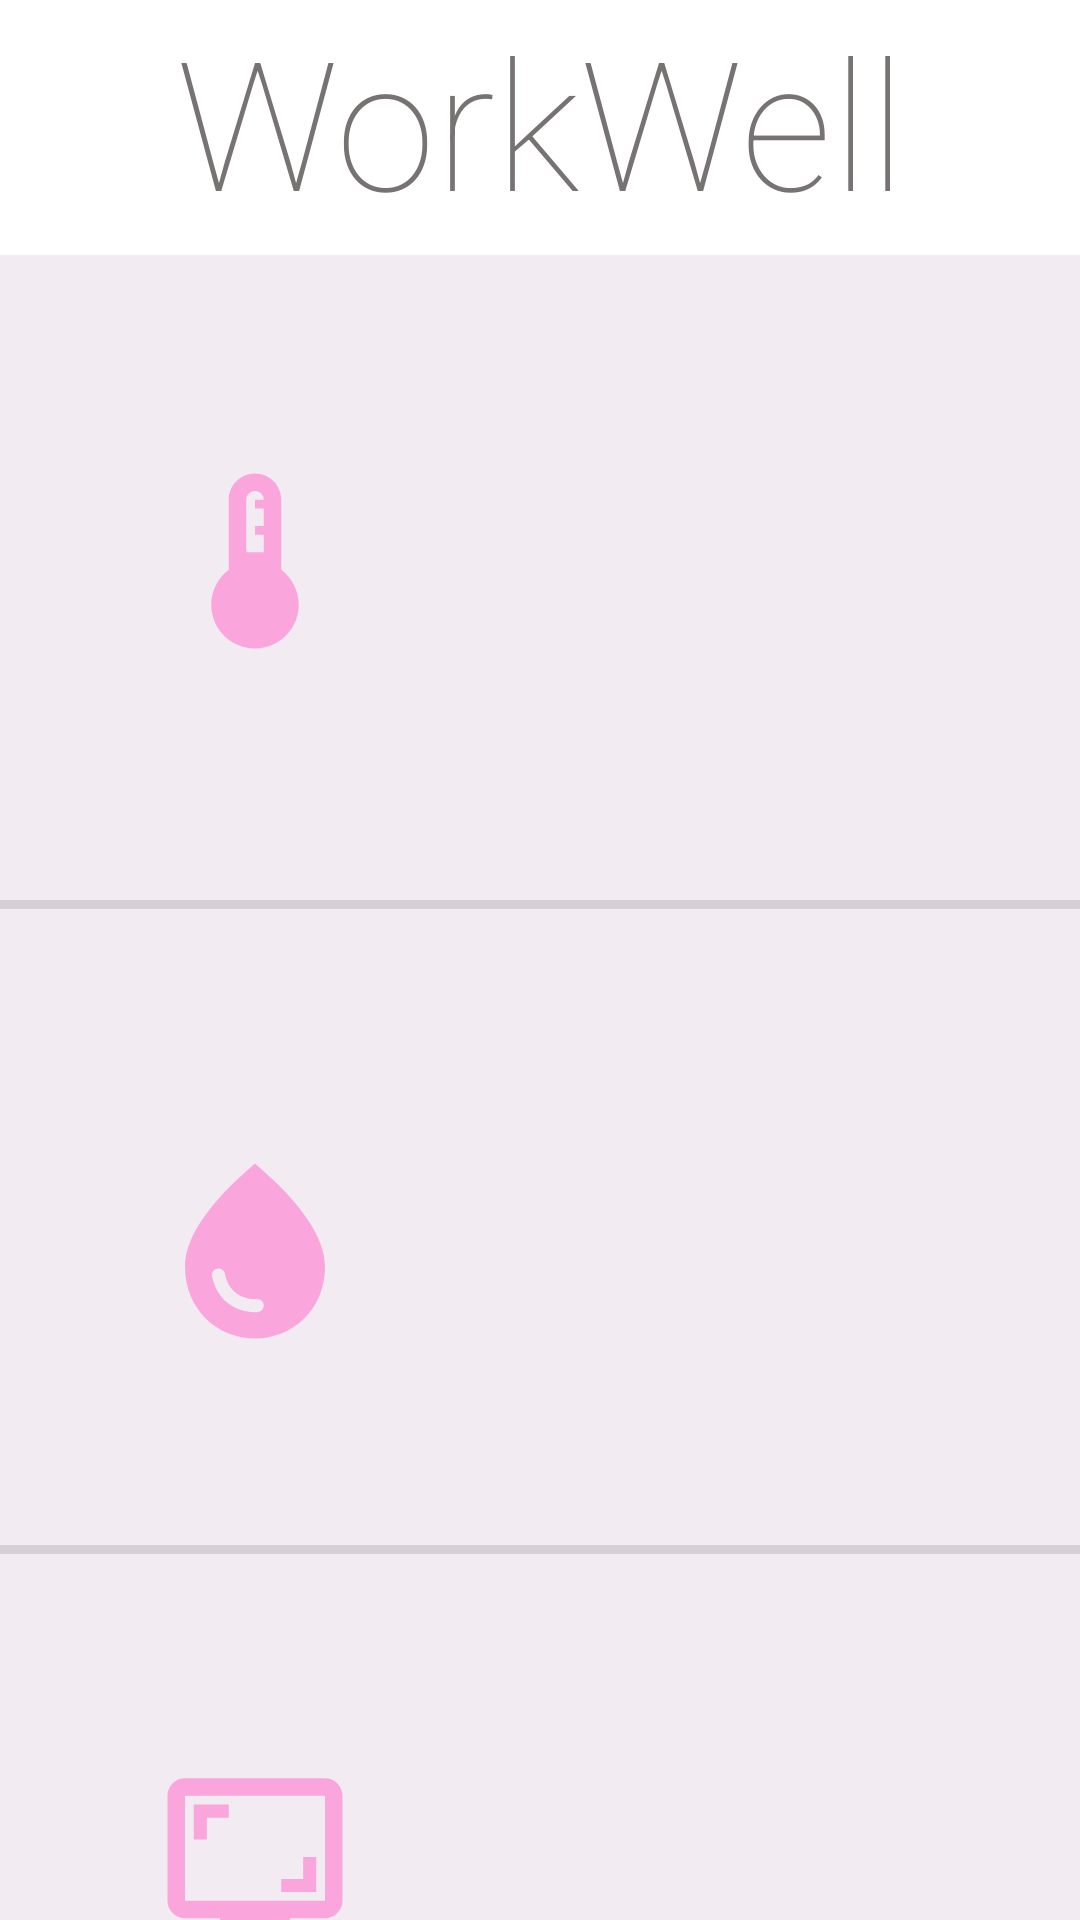

Reconstruct the res/layout file that produces this screen, plus the resources it refers to.
<!-- AndroidManifest.xml: application theme Theme.WellWork -->
<!-- res/layout/fragment_home.xml -->
<?xml version="1.0" encoding="utf-8"?>
<layout xmlns:android="http://schemas.android.com/apk/res/android"
    xmlns:app="http://schemas.android.com/apk/res-auto"
    xmlns:tools="http://schemas.android.com/tools"
    tools:context=".view.HomeFragment">
    <data>
        <variable
            name="mainViewModel"
            type="org.hcmut.wellwork.viewmodel.MainViewModel" />
    </data>

    <FrameLayout
        android:layout_width="match_parent"
        android:layout_height="match_parent"
        android:background="#F3EBF2"
        android:visibility="visible"
    >


        <androidx.constraintlayout.widget.ConstraintLayout
            android:layout_width="match_parent"
            android:layout_height="match_parent"
            android:visibility="visible">

            <TextView
                android:id="@+id/distset"
                android:layout_width="0dp"
                android:layout_height="85dp"
                android:background="#FFFFFF"
                android:fontFamily="sans-serif-thin"
                android:lineSpacingExtra="8sp"
                android:text="@string/workwell"
                android:textAlignment="center"
                android:textAllCaps="false"
                android:textColor="#787373"
                android:textSize="60sp"
                app:layout_constraintBottom_toBottomOf="parent"
                app:layout_constraintEnd_toEndOf="parent"
                app:layout_constraintHorizontal_bias="0.0"
                app:layout_constraintStart_toStartOf="parent"
                app:layout_constraintTop_toTopOf="parent"
                app:layout_constraintVertical_bias="0.0" />

            <TextView
                android:id="@+id/tempval"
                android:layout_width="wrap_content"
                android:layout_height="wrap_content"
                android:layout_marginTop="136dp"
                android:layout_marginEnd="70dp"
                android:fontFamily="sans-serif-light"
                android:text='@{String.valueOf(mainViewModel.temperatureData) + "°C"}'
                android:textAlignment="viewEnd"
                android:textSize="70sp"
                android:visibility="visible"
                app:layout_constraintEnd_toEndOf="parent"
                app:layout_constraintTop_toTopOf="parent"
                tools:visibility="visible" />

            <ImageButton
                android:id="@+id/humidbutton"
                android:layout_width="70dp"
                android:layout_height="70dp"
                android:layout_marginStart="50dp"
                android:layout_marginTop="160dp"
                android:background="#F3EBF2"
                android:contentDescription="@string/humid_button"
                android:scaleType="fitXY"
                app:layout_constraintStart_toStartOf="parent"
                app:layout_constraintTop_toBottomOf="@+id/tempbutton"
                app:srcCompat="@drawable/ic_baseline_water_drop_24"
                tools:ignore="ImageContrastCheck" />

            <ImageButton
                android:id="@+id/distbutton"
                android:layout_width="70dp"
                android:layout_height="70dp"
                android:layout_marginStart="50dp"
                android:layout_marginTop="132dp"
                android:background="#F3EBF2"
                android:contentDescription="@string/dist_button"
                android:scaleType="fitXY"
                app:layout_constraintStart_toStartOf="parent"
                app:layout_constraintTop_toBottomOf="@+id/humidbutton"
                app:srcCompat="@drawable/ic_baseline_screenshot_monitor_24"
                tools:ignore="ImageContrastCheck" />

            <TextView
                android:id="@+id/humidval"
                android:layout_width="wrap_content"
                android:layout_height="wrap_content"
                android:layout_marginTop="136dp"
                android:layout_marginEnd="70dp"
                android:fontFamily="sans-serif-light"
                android:text='@{String.valueOf(mainViewModel.humidityData) +"%"}'
                android:textAlignment="viewEnd"
                android:textSize="70sp"
                app:layout_constraintEnd_toEndOf="parent"
                app:layout_constraintTop_toBottomOf="@+id/tempval" />

            <View
                android:id="@+id/divider"
                android:layout_width="0dp"
                android:layout_height="3dp"
                android:layout_marginTop="300dp"
                android:background="?android:attr/listDivider"
                app:layout_constraintEnd_toEndOf="parent"
                app:layout_constraintHorizontal_bias="0.0"
                app:layout_constraintStart_toStartOf="parent"
                app:layout_constraintTop_toTopOf="@+id/distset" />

            <View
                android:id="@+id/divider2"
                android:layout_width="0dp"
                android:layout_height="3dp"
                android:layout_marginTop="515dp"
                android:background="?android:attr/listDivider"
                app:layout_constraintEnd_toEndOf="parent"
                app:layout_constraintStart_toStartOf="parent"
                app:layout_constraintTop_toTopOf="@+id/distset" />

            <TextView
                android:id="@+id/distval"
                android:layout_width="wrap_content"
                android:layout_height="wrap_content"
                android:layout_marginTop="112dp"
                android:layout_marginEnd="68dp"
                android:fontFamily="sans-serif-light"
                android:text='@{String.valueOf(mainViewModel.distanceData)}'
                android:textAlignment="viewEnd"
                android:textSize="70sp"
                app:layout_constraintEnd_toEndOf="parent"
                app:layout_constraintTop_toBottomOf="@+id/humidval" />

            <ImageButton
                android:id="@+id/tempbutton"
                android:layout_width="70dp"
                android:layout_height="70dp"
                android:layout_marginStart="50dp"
                android:layout_marginTop="152dp"
                android:adjustViewBounds="false"
                android:background="#F3EBF2"
                android:contentDescription="@string/temp_button"
                android:scaleType="fitXY"
                android:visibility="visible"
                app:layout_constraintStart_toStartOf="parent"
                app:layout_constraintTop_toTopOf="parent"
                app:srcCompat="@drawable/ic_baseline_device_thermostat_24"
                tools:ignore="ImageContrastCheck" />

        </androidx.constraintlayout.widget.ConstraintLayout>

    </FrameLayout>
</layout>
<!-- resources referenced by this layout -->
<resources>
  <!-- drawable ic_baseline_device_thermostat_24 (drawable) -->
  <vector android:height="24dp" android:tint="#FAA6DD"
      android:viewportHeight="24" android:viewportWidth="24"
      android:width="24dp" xmlns:android="http://schemas.android.com/apk/res/android">
      <path android:fillColor="@android:color/white" android:pathData="M15,13L15,5c0,-1.66 -1.34,-3 -3,-3S9,3.34 9,5v8c-1.21,0.91 -2,2.37 -2,4 0,2.76 2.24,5 5,5s5,-2.24 5,-5c0,-1.63 -0.79,-3.09 -2,-4zM11,5c0,-0.55 0.45,-1 1,-1s1,0.45 1,1h-1v1h1v2h-1v1h1v2h-2L11,5z"/>
  </vector>
  <!-- drawable ic_baseline_screenshot_monitor_24 (drawable) -->
  <vector android:height="24dp" android:tint="#FAA6DD"
      android:viewportHeight="24" android:viewportWidth="24"
      android:width="24dp" xmlns:android="http://schemas.android.com/apk/res/android">
      <path android:fillColor="@android:color/white" android:pathData="M20,3H4C2.89,3 2,3.89 2,5v12c0,1.1 0.89,2 2,2h4v2h8v-2h4c1.1,0 2,-0.9 2,-2V5C22,3.89 21.1,3 20,3zM20,17H4V5h16V17z"/>
      <path android:fillColor="@android:color/white" android:pathData="M6.5,7.5l2.5,0l0,-1.5l-4,0l0,4l1.5,0z"/>
      <path android:fillColor="@android:color/white" android:pathData="M19,12l-1.5,0l0,2.5l-2.5,0l0,1.5l4,0z"/>
  </vector>
  <!-- drawable ic_baseline_water_drop_24 (drawable) -->
  <vector android:height="24dp" android:tint="#FAA6DD"
      android:viewportHeight="24" android:viewportWidth="24"
      android:width="24dp" xmlns:android="http://schemas.android.com/apk/res/android">
      <path android:fillColor="@android:color/white" android:pathData="M12,2c-5.33,4.55 -8,8.48 -8,11.8c0,4.98 3.8,8.2 8,8.2s8,-3.22 8,-8.2C20,10.48 17.33,6.55 12,2zM7.83,14c0.37,0 0.67,0.26 0.74,0.62c0.41,2.22 2.28,2.98 3.64,2.87c0.43,-0.02 0.79,0.32 0.79,0.75c0,0.4 -0.32,0.73 -0.72,0.75c-2.13,0.13 -4.62,-1.09 -5.19,-4.12C7.01,14.42 7.37,14 7.83,14z"/>
  </vector>
  <string name="dist_button">Screen Distance</string>
  <string name="humid_button">Humidity</string>
  <string name="temp_button">Temperature</string>
  <string name="workwell">WorkWell</string>
  <style name="Theme.WellWork" parent="Theme.MaterialComponents.DayNight.NoActionBar">
          
          <item name="colorPrimary">@color/pink</item>
          <item name="colorPrimaryVariant">@color/pink</item>
          <item name="colorOnPrimary">@color/white</item>
          
          <item name="colorSecondary">@color/teal_200</item>
          <item name="colorSecondaryVariant">@color/teal_700</item>
          <item name="colorOnSecondary">@color/black</item>
          
          <item name="android:statusBarColor">?attr/colorPrimaryVariant</item>
          
          <item name="android:windowLayoutInDisplayCutoutMode" tools:targetApi="o_mr1">shortEdges</item>
      </style>
  <color name="pink">#F3EBF2</color>
  <color name="white">#FFFFFFFF</color>
  <color name="teal_200">#FF03DAC5</color>
  <color name="teal_700">#FF018786</color>
  <color name="black">#FF000000</color>
</resources>
